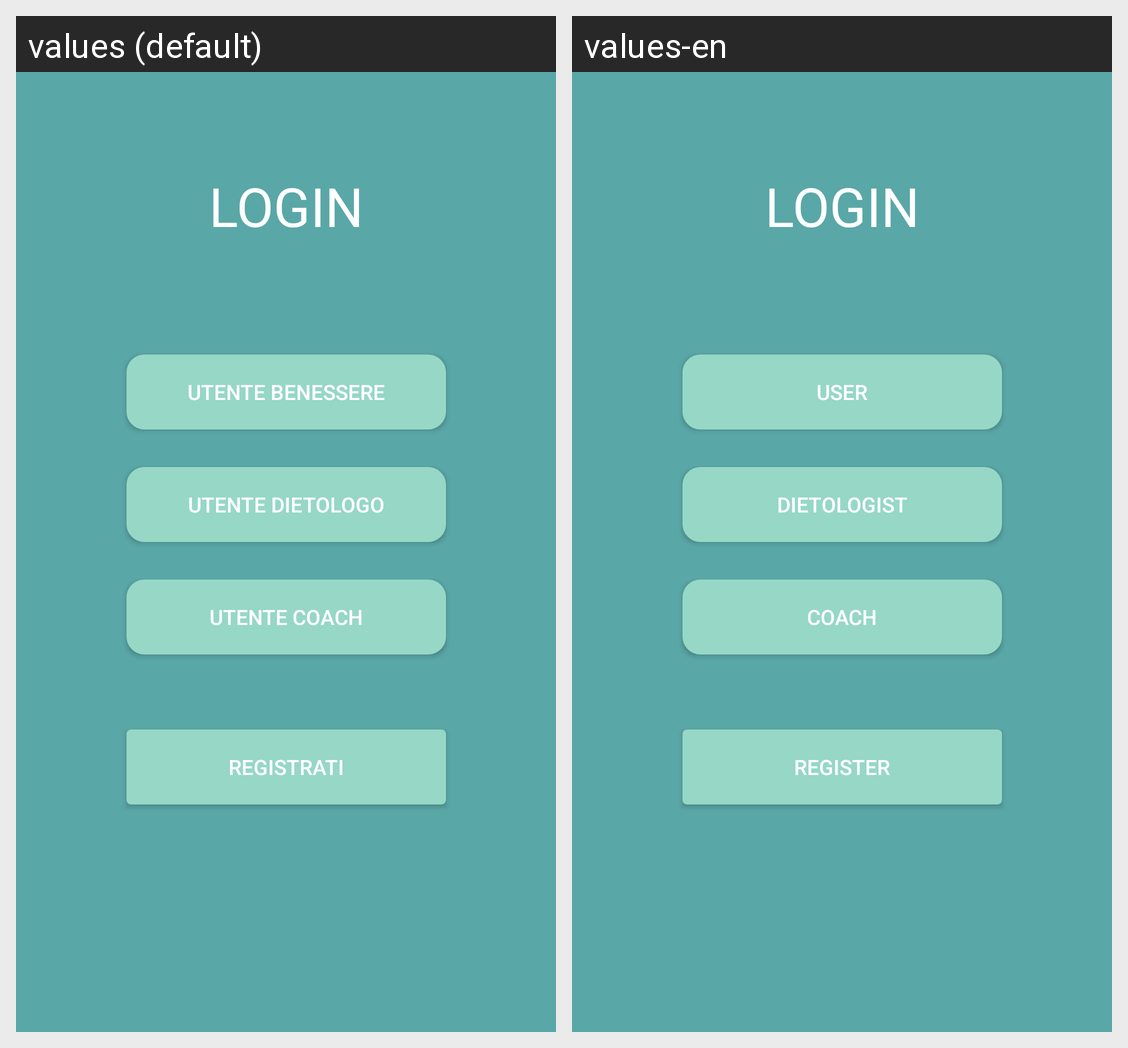

Translations of the strings shown on this Android screen, per locale in the grid:
Android screen res/layout/activity_main.xml rendered under 2 locales, left to right: values (default), values-en. Device: Nexus 5 (rendered at 1080×1920; each locale shown at half size, 540×960, under a caption strip naming it); theme Theme.Benessere.
Strings drawn on this screen, with the default value and each locale's value (text and hints the layout hard-codes, and strings that could not be matched under every locale, appear in the picture but are not listed):

tvLogin
  values: LOGIN
  values-en: LOGIN

btnUtenteBenessere
  values: Utente Benessere
  values-en: User

btnUtenteDietologo
  values: Utente Dietologo
  values-en: Dietologist

btnUtenteCoach
  values: Utente Coach
  values-en: Coach

btnRegistrati
  values: Registrati
  values-en: Register
